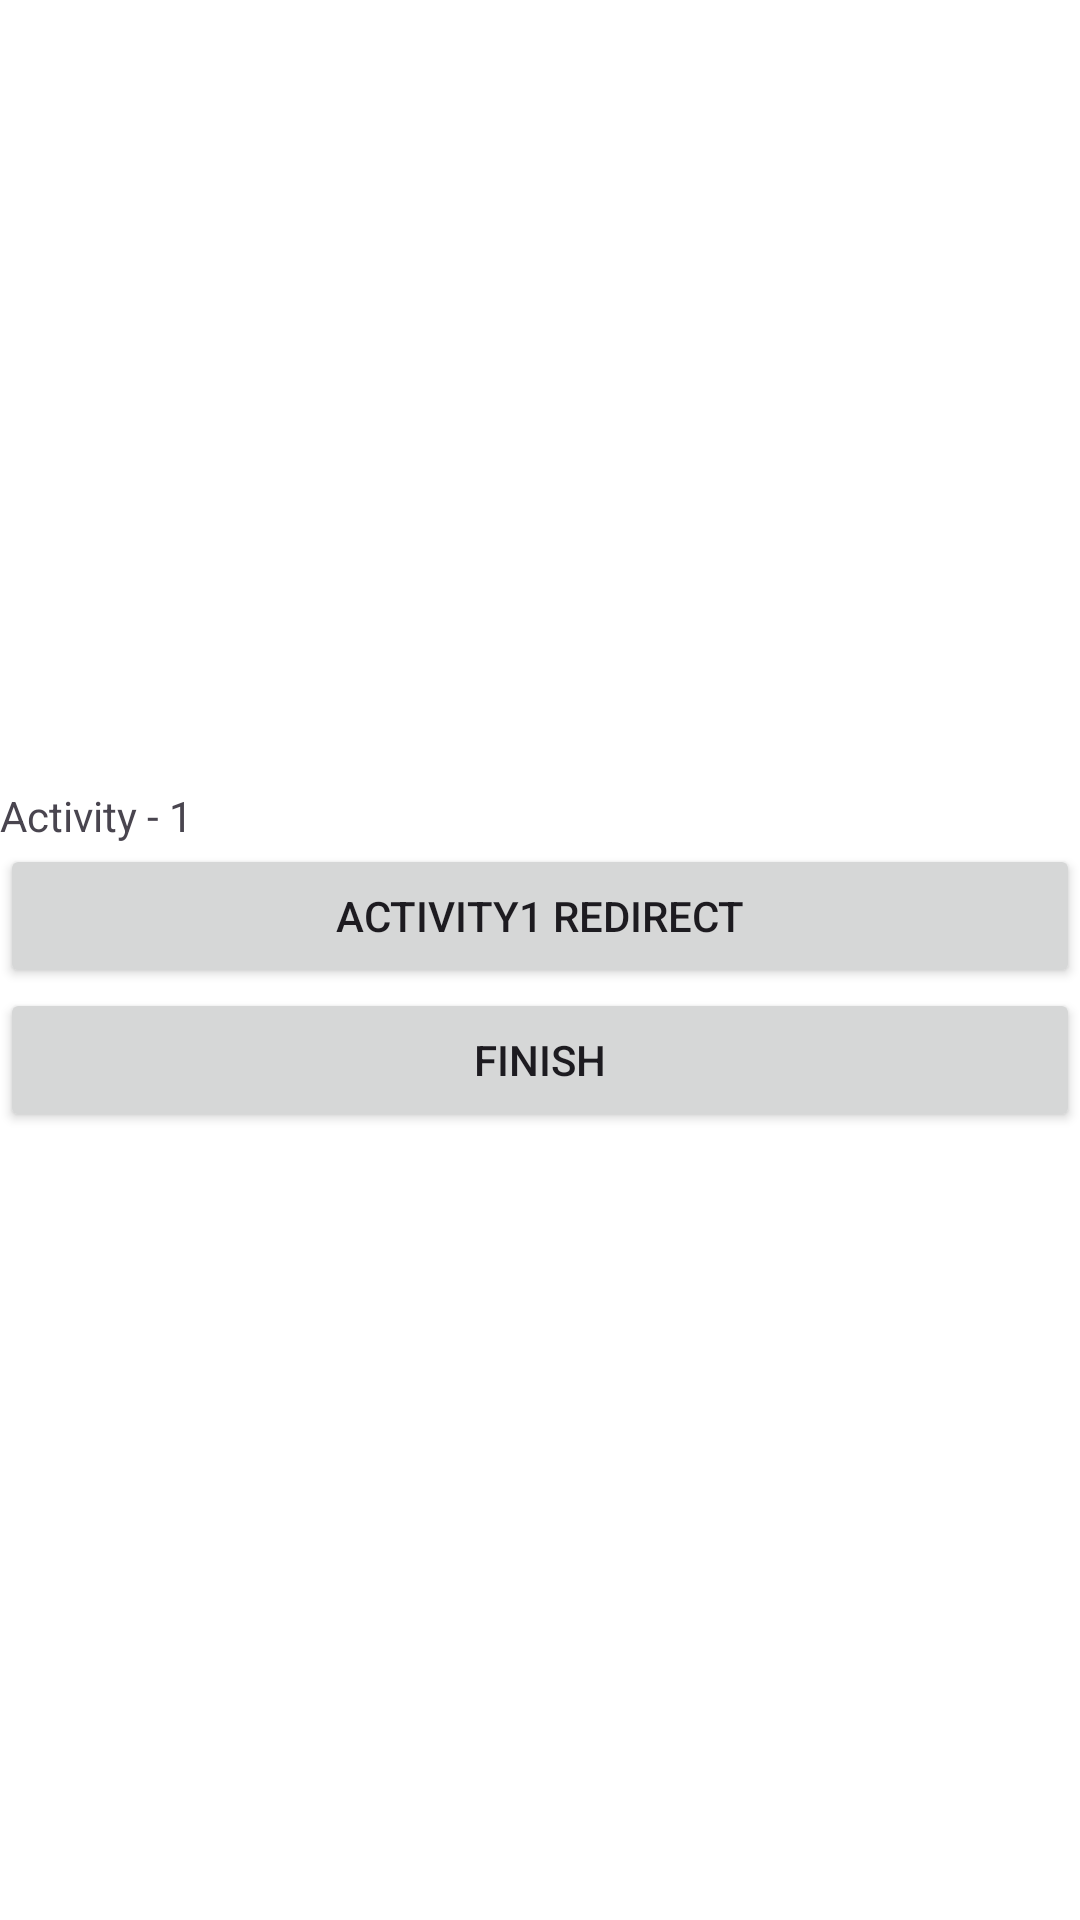

Produce the Android XML layout that renders to this screen, including the resource entries it uses.
<!-- AndroidManifest.xml: application theme Theme.MusicPhone -->
<!-- res/layout/activity_main.xml -->
<?xml version="1.0" encoding="utf-8"?>
<LinearLayout xmlns:android="http://schemas.android.com/apk/res/android"
    xmlns:app="http://schemas.android.com/apk/res-auto"
    xmlns:tools="http://schemas.android.com/tools"
    android:layout_width="match_parent"
    android:layout_height="match_parent"
    android:fillViewport="true"
    tools:context=".MainActivity"
    android:orientation="vertical"
    android:gravity="center"
    android:background="@color/white"
    >

    <TextView
        android:layout_width="match_parent"
        android:layout_height="wrap_content"
        android:text="Activity - 1"
        />

    <Button
        android:id="@+id/btnClick"
        android:layout_width="match_parent"
        android:layout_height="wrap_content"
        android:text="Activity1 Redirect"/>

    <Button
        android:id="@+id/btnFinish"
        android:layout_width="match_parent"
        android:layout_height="wrap_content"
        android:text="Finish"/>


</LinearLayout>
<!-- resources referenced by this layout -->
<resources>
  <style name="Theme.MusicPhone" parent="Base.Theme.MusicPhone" />
  <style name="Base.Theme.MusicPhone" parent="Theme.Material3.DayNight.NoActionBar" />
  <!-- not gathered from this repository: default colours our renderer supplied (Android Studio template values) -->
  <color name="white">#FFFFFFFF</color>
</resources>
